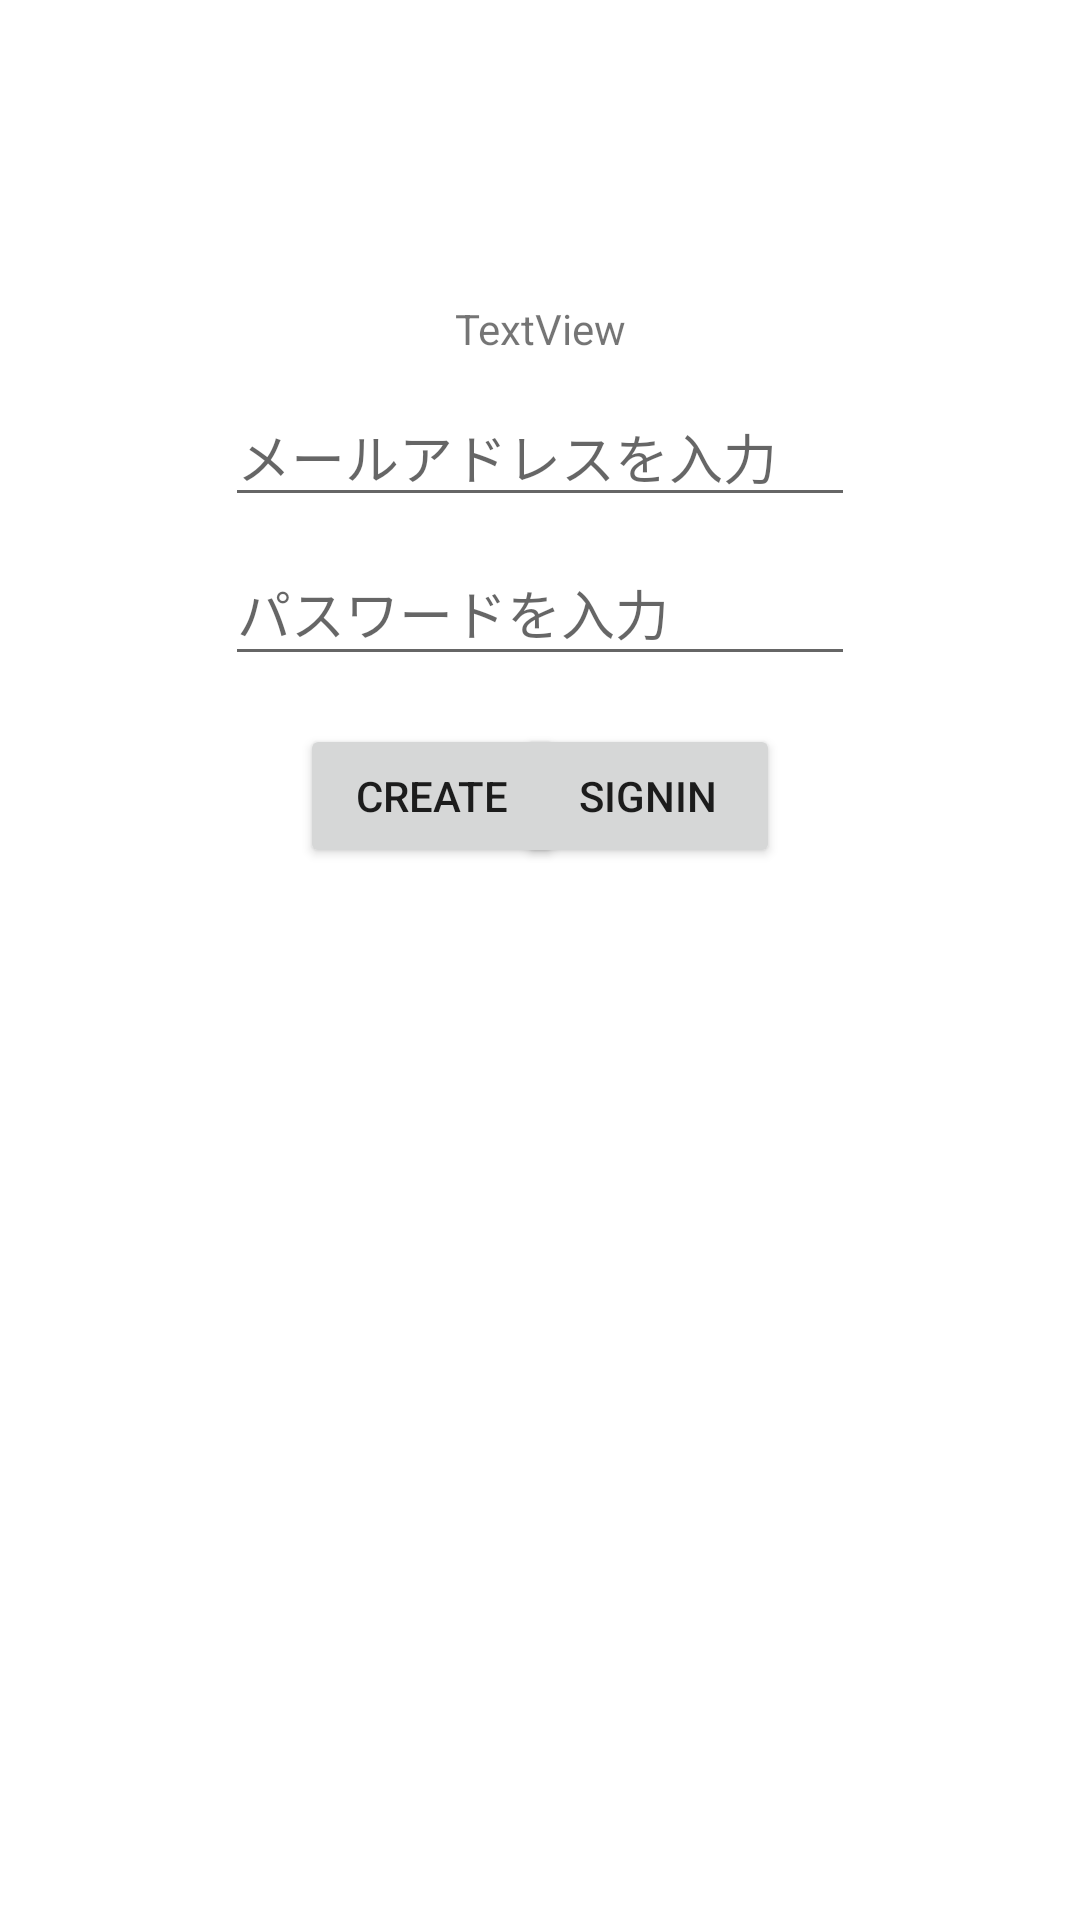

Android layout source for this screen:
<!-- AndroidManifest.xml: application theme Theme.FireWork09 -->
<!-- res/layout/activity_main.xml -->
<?xml version="1.0" encoding="utf-8"?>
<androidx.constraintlayout.widget.ConstraintLayout
    xmlns:android="http://schemas.android.com/apk/res/android"
    xmlns:app="http://schemas.android.com/apk/res-auto"
    xmlns:tools="http://schemas.android.com/tools"
    android:layout_width="match_parent"
    android:layout_height="match_parent"
    tools:context=".MainActivity">

    <EditText
        android:id="@+id/txtEmail"
        android:layout_width="wrap_content"
        android:layout_height="wrap_content"
        android:layout_marginTop="10dp"
        android:ems="10"
        android:hint="メールアドレスを入力"
        android:inputType="textEmailAddress"
        app:layout_constraintEnd_toEndOf="parent"
        app:layout_constraintStart_toStartOf="parent"
        app:layout_constraintTop_toBottomOf="@+id/lblUser" />

    <EditText
        android:id="@+id/txtPassword"
        android:layout_width="wrap_content"
        android:layout_height="45dp"
        android:layout_marginTop="8dp"
        android:ems="10"
        android:hint="パスワードを入力"
        android:inputType="textPassword"
        app:layout_constraintEnd_toEndOf="parent"
        app:layout_constraintStart_toStartOf="parent"
        app:layout_constraintTop_toBottomOf="@+id/txtEmail" />

    <Button
        android:id="@+id/btnCreate"
        android:layout_width="wrap_content"
        android:layout_height="wrap_content"
        android:layout_marginStart="100dp"
        android:layout_marginTop="16dp"
        android:text="CREATE"
        app:layout_constraintStart_toStartOf="parent"
        app:layout_constraintTop_toBottomOf="@+id/txtPassword" />

    <Button
        android:id="@+id/btnSignIn"
        android:layout_width="wrap_content"
        android:layout_height="wrap_content"
        android:layout_marginTop="16dp"
        android:layout_marginEnd="100dp"
        android:text="SIGNIN"
        app:layout_constraintEnd_toEndOf="parent"
        app:layout_constraintTop_toBottomOf="@+id/txtPassword" />

    <TextView
        android:id="@+id/lblUser"
        android:layout_width="wrap_content"
        android:layout_height="wrap_content"
        android:layout_marginTop="100dp"
        android:text="TextView"
        app:layout_constraintEnd_toEndOf="parent"
        app:layout_constraintStart_toStartOf="parent"
        app:layout_constraintTop_toTopOf="parent" />
</androidx.constraintlayout.widget.ConstraintLayout>
<!-- resources referenced by this layout -->
<resources>
  <style name="Theme.FireWork09" parent="Theme.MaterialComponents.DayNight.DarkActionBar">
          
          <item name="colorPrimary">@color/purple_500</item>
          <item name="colorPrimaryVariant">@color/purple_700</item>
          <item name="colorOnPrimary">@color/white</item>
          
          <item name="colorSecondary">@color/teal_200</item>
          <item name="colorSecondaryVariant">@color/teal_700</item>
          <item name="colorOnSecondary">@color/black</item>
          
          <item name="android:statusBarColor" tools:targetApi="l">?attr/colorPrimaryVariant</item>
          
      </style>
  <color name="purple_500">#FF6200EE</color>
  <color name="purple_700">#FF3700B3</color>
  <color name="white">#FFFFFFFF</color>
  <color name="teal_200">#FF03DAC5</color>
  <color name="teal_700">#FF018786</color>
  <color name="black">#FF000000</color>
</resources>
